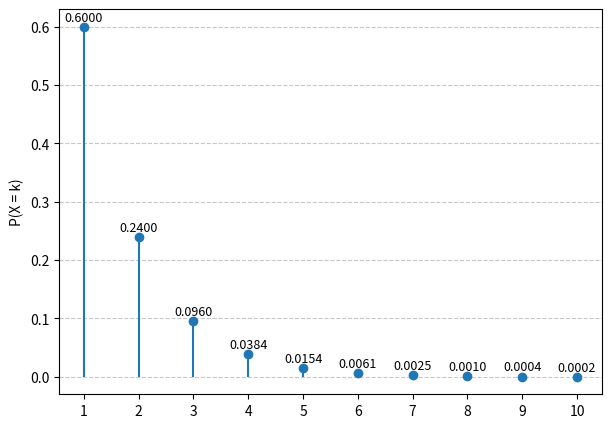

This chart was generated by the following Python code:
import matplotlib.pyplot as plt
import numpy as np

p = 0.6
q = 1 - p

k = np.arange(1, 11)
pmf_values = (q ** (k - 1)) * p

plt.figure(figsize=(7, 5))
plt.stem(k, pmf_values, basefmt=" ")
plt.ylabel("P(X = k)")
plt.xticks(k)
plt.grid(axis='y', linestyle='--', alpha=0.7)
for k, prob in zip(k, pmf_values):
    plt.text(k, prob + 0.01, f"{prob:.4f}", ha='center', fontsize=9)

plt.show()